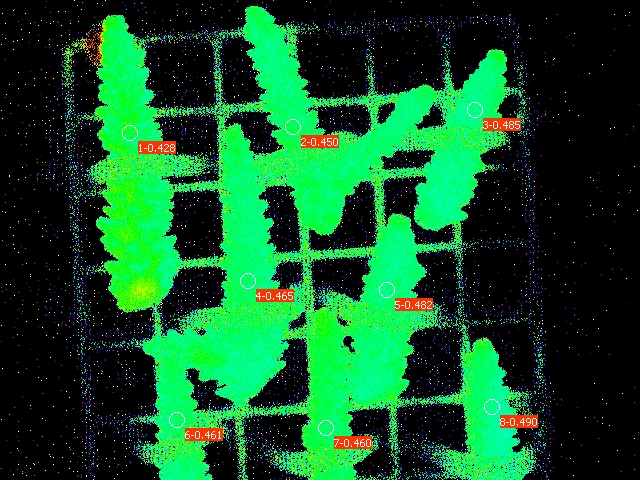

The table this chart was drawn from, first rows:
Date; Time; No.; PAR; F1; F2; F3; F4; F5; F6; F7; F8; Fm'1; Fm'2; Fm'3; Fm'4; Fm'5; Fm'6; Fm'7; Fm'8; Y(II)1; Y(II)2; Y(II)3; Y(II)4
22.06.23; 20:41:00; 1; 0; 0.1437; 0.1496; 0.1432; 0.1442; 0.1256; 0.1540; 0.1334; 0.1437; 0.2512; 0.2717; 0.2781; 0.2693; 0.2424; 0.2854; 0.2473; 0.2820; 0.428; 0.450; 0.485; 0.465
